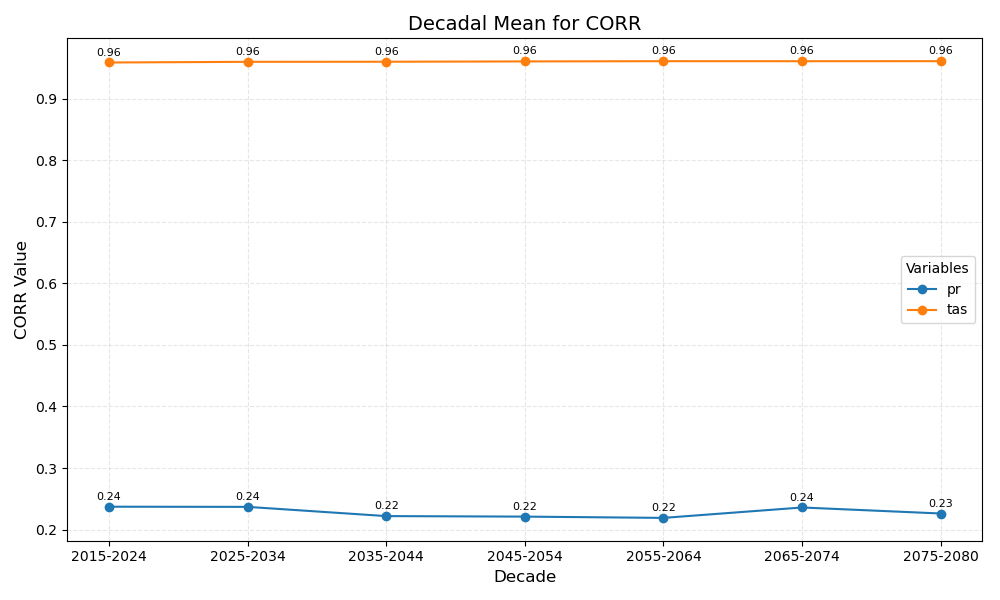

The file beside this chart, header and first rows:
year_bin	pr	tas
2015-2024	0.24	0.96
2025-2034	0.24	0.96
2035-2044	0.22	0.96
2045-2054	0.22	0.96
2055-2064	0.22	0.96
2065-2074	0.24	0.96
2075-2080	0.23	0.96
